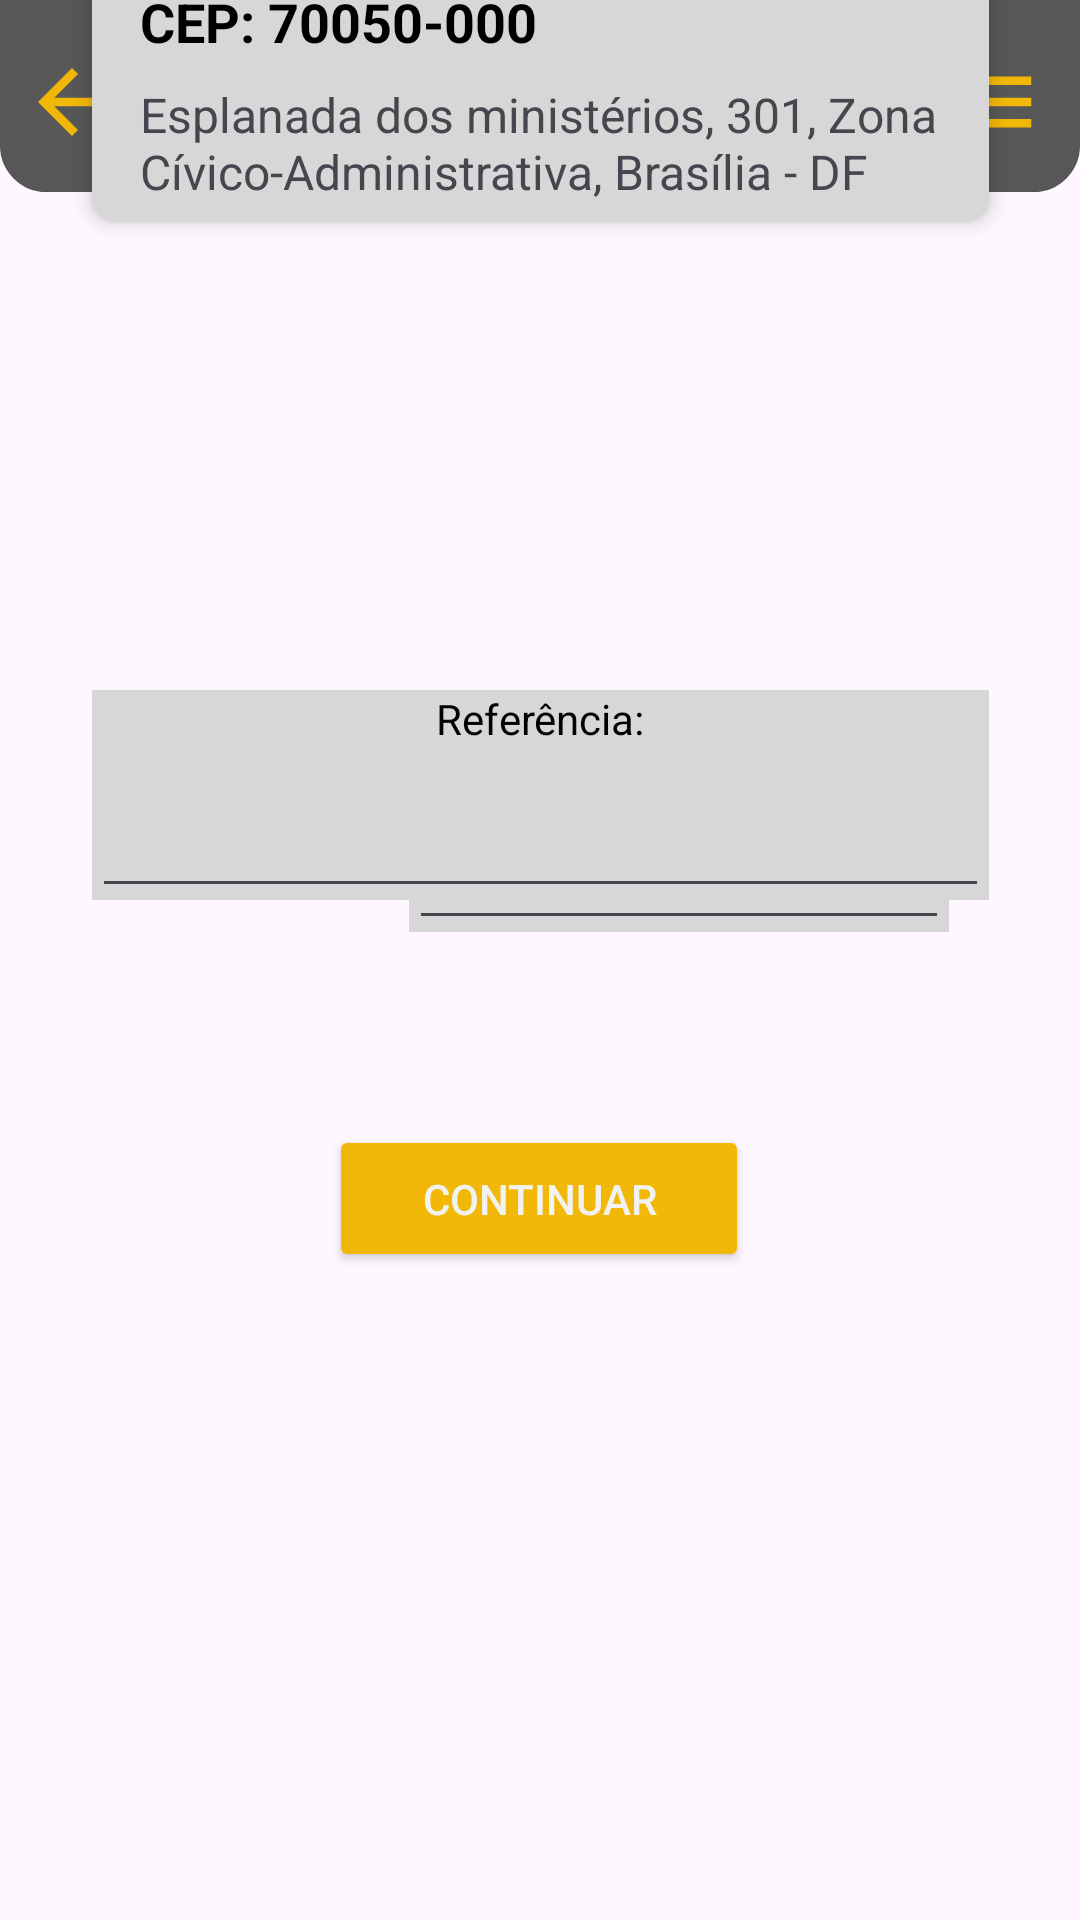

Produce the Android XML layout that renders to this screen, including the resource entries it uses.
<!-- AndroidManifest.xml: application theme Theme.CasaEmOrdem -->
<!-- res/layout/activity_info_endereco_cliente.xml -->
<?xml version="1.0" encoding="utf-8"?>
<androidx.constraintlayout.widget.ConstraintLayout xmlns:android="http://schemas.android.com/apk/res/android"
    xmlns:app="http://schemas.android.com/apk/res-auto"
    xmlns:tools="http://schemas.android.com/tools"
    android:id="@+id/main"
    android:layout_width="match_parent"
    android:layout_height="match_parent"
    tools:context=".InfoEnderecoClienteActivity">

    <include
        android:id="@+id/include"
        layout="@layout/toolbar"
        android:layout_width="match_parent"
        android:layout_height="wrap_content" />

    <TextView
        android:id="@+id/txtContrataServico2"
        android:layout_width="wrap_content"
        android:layout_height="wrap_content"
        android:layout_marginTop="93dp"
        android:layout_marginBottom="771dp"
        android:text="Contratar Serviço"
        android:textColor="#000000"
        android:textSize="20sp"
        app:layout_constraintBottom_toBottomOf="parent"
        app:layout_constraintEnd_toEndOf="parent"
        app:layout_constraintStart_toStartOf="parent"
        app:layout_constraintTop_toTopOf="parent" />

    <TextView
        android:id="@+id/txtEnderecoServico"
        android:layout_width="wrap_content"
        android:layout_height="wrap_content"
        android:layout_marginTop="46dp"
        android:layout_marginBottom="706dp"
        android:text="Endereço do serviço"
        android:textColor="#000000"
        android:textSize="16sp"
        app:layout_constraintBottom_toBottomOf="parent"
        app:layout_constraintEnd_toEndOf="parent"
        app:layout_constraintHorizontal_bias="0.5"
        app:layout_constraintStart_toStartOf="parent"
        app:layout_constraintTop_toBottomOf="@+id/txtContrataServico2" />

    <androidx.cardview.widget.CardView
        android:id="@+id/cardView"
        android:layout_width="299dp"
        android:layout_height="95dp"
        android:layout_margin="16dp"
        android:layout_marginTop="22dp"
        app:cardCornerRadius="8dp"
        app:cardElevation="4dp"
        app:cardBackgroundColor="#D7D7D7"
        app:layout_constraintEnd_toEndOf="parent"
        app:layout_constraintHorizontal_bias="0.5"
        app:layout_constraintStart_toStartOf="parent"
        app:layout_constraintTop_toBottomOf="@+id/txtEnderecoServico">


        <RelativeLayout
            android:layout_width="match_parent"
            android:layout_height="115dp"
            android:padding="16dp"
            app:layout_constraintEnd_toEndOf="parent"
            app:layout_constraintHorizontal_bias="0.5"
            app:layout_constraintStart_toStartOf="parent"
            tools:layout_editor_absoluteY="218dp">

            <TextView
                android:id="@+id/idCep"
                android:layout_width="wrap_content"
                android:layout_height="wrap_content"
                android:layout_alignParentStart="true"
                android:text="CEP: 70050-000"
                android:textColor="@color/black"
                android:textSize="18sp"
                android:textStyle="bold" />

            <ImageView
                android:id="@+id/idIconeEditarTexto"
                android:layout_width="24dp"
                android:layout_height="24dp"
                android:layout_alignParentEnd="true"
                android:contentDescription="Editar"
                app:srcCompat="@drawable/icone_editar" />

            <TextView
                android:id="@+id/idEndereco"
                android:layout_width="wrap_content"
                android:layout_height="wrap_content"
                android:layout_below="@id/idCep"
                android:layout_marginTop="8dp"
                android:text="Esplanada dos ministérios, 301, Zona Cívico-Administrativa, Brasília - DF"
                android:textSize="16sp" />
        </RelativeLayout>
    </androidx.cardview.widget.CardView>

    <androidx.constraintlayout.widget.ConstraintLayout
        android:id="@+id/constraintLayout2"
        android:layout_width="100dp"
        android:layout_height="70dp"
        android:layout_marginStart="56dp"
        android:layout_marginTop="332dp"
        android:layout_marginEnd="255dp"
        android:layout_marginBottom="459dp"
        android:background="#d7d7d7"
        android:visibility="visible"
        app:layout_constraintBottom_toBottomOf="parent"
        app:layout_constraintEnd_toEndOf="parent"
        app:layout_constraintStart_toStartOf="parent"
        app:layout_constraintTop_toTopOf="parent">

        <EditText
            android:id="@+id/editTextNumeroEndereco"
            android:layout_width="wrap_content"
            android:layout_height="48dp"
            android:layout_marginTop="53dp"
            android:layout_marginBottom="2dp"
            android:ems="10"
            android:inputType="number"
            app:layout_constraintBottom_toBottomOf="parent"
            app:layout_constraintEnd_toEndOf="parent"
            app:layout_constraintHorizontal_bias="0.0"
            app:layout_constraintStart_toStartOf="parent"
            app:layout_constraintTop_toTopOf="parent"
            app:layout_constraintVertical_bias="0.86" />

        <TextView
            android:id="@+id/idLabelNumero"
            android:layout_width="wrap_content"
            android:layout_height="wrap_content"
            android:layout_marginTop="5dp"
            android:labelFor="@id/editTextNumeroEndereco"
            android:text="Número"
            android:textColor="@color/black"
            app:layout_constraintBottom_toBottomOf="parent"
            app:layout_constraintEnd_toEndOf="parent"
            app:layout_constraintStart_toStartOf="parent"
            app:layout_constraintTop_toTopOf="parent"
            app:layout_constraintVertical_bias="0.021" />

    </androidx.constraintlayout.widget.ConstraintLayout>

    <androidx.constraintlayout.widget.ConstraintLayout
        android:id="@+id/constraintLayout3"
        android:layout_width="180dp"
        android:layout_height="70dp"
        android:background="#d7d7d7"
        android:visibility="visible"
        app:layout_constraintBottom_toBottomOf="parent"
        app:layout_constraintEnd_toEndOf="parent"
        app:layout_constraintHorizontal_bias="0.757"
        app:layout_constraintStart_toStartOf="parent"
        app:layout_constraintTop_toTopOf="parent"
        app:layout_constraintVertical_bias="0.422">

        <TextView
            android:id="@+id/idLabelCompelemento"
            android:layout_width="wrap_content"
            android:layout_height="wrap_content"
            android:layout_marginTop="5dp"
            android:labelFor="@id/editTextComplemento"
            android:text="Complemento:"
            android:textColor="@color/black"
            app:layout_constraintBottom_toBottomOf="parent"
            app:layout_constraintEnd_toEndOf="parent"
            app:layout_constraintStart_toStartOf="parent"
            app:layout_constraintTop_toTopOf="parent"
            app:layout_constraintVertical_bias="0.021" />

        <EditText
            android:id="@+id/editTextComplemento"
            android:layout_width="wrap_content"
            android:layout_height="48dp"
            android:layout_marginTop="53dp"
            android:layout_marginBottom="2dp"
            android:ems="10"
            android:inputType="text"
            app:layout_constraintBottom_toBottomOf="parent"
            app:layout_constraintEnd_toEndOf="parent"
            app:layout_constraintHorizontal_bias="0.0"
            app:layout_constraintStart_toStartOf="parent"
            app:layout_constraintTop_toTopOf="parent"
            app:layout_constraintVertical_bias="0.86" />


    </androidx.constraintlayout.widget.ConstraintLayout>

    <androidx.constraintlayout.widget.ConstraintLayout
        android:id="@+id/constraintLayout4"
        android:layout_width="299dp"
        android:layout_height="70dp"
        android:layout_marginBottom="340dp"
        android:background="#d7d7d7"
        android:visibility="visible"
        app:layout_constraintBottom_toBottomOf="parent"
        app:layout_constraintEnd_toEndOf="parent"
        app:layout_constraintStart_toStartOf="parent">


        <TextView
            android:id="@+id/idLabelReferencia"
            android:layout_width="wrap_content"
            android:layout_height="wrap_content"
            android:layout_marginBottom="51dp"
            android:text="Referência:"
            android:textColor="#000000"
            android:labelFor="@id/editTextReferencia"

            app:layout_constraintBottom_toBottomOf="parent"
            app:layout_constraintEnd_toEndOf="parent"
            app:layout_constraintHorizontal_bias="0.5"
            app:layout_constraintStart_toStartOf="parent"
            app:layout_constraintTop_toTopOf="parent" />

        <EditText
            android:id="@+id/editTextReferencia"
            android:layout_width="match_parent"
            android:layout_height="48dp"
            android:layout_marginTop="53dp"
            android:layout_marginBottom="2dp"
            android:ems="10"
            android:inputType="text"
            app:layout_constraintBottom_toBottomOf="parent"

            app:layout_constraintEnd_toEndOf="parent"
            app:layout_constraintHorizontal_bias="0.0"
            app:layout_constraintStart_toStartOf="parent"
            app:layout_constraintTop_toTopOf="parent"
            app:layout_constraintVertical_bias="0.86" />

    </androidx.constraintlayout.widget.ConstraintLayout>

    <Button
        android:id="@+id/idEnderecoBotaoAvancar"
        android:layout_width="140dp"
        android:layout_height="49dp"
        android:layout_marginBottom="216dp"
        android:backgroundTint="#F2B807"
        android:text="Continuar"
        android:textColor="#f2f2f2"
        app:layout_constraintBottom_toBottomOf="parent"
        app:layout_constraintEnd_toEndOf="parent"
        app:layout_constraintHorizontal_bias="0.498"
        app:layout_constraintStart_toStartOf="parent"
        app:layout_constraintTop_toBottomOf="@+id/constraintLayout4"
        app:layout_constraintVertical_bias="1.0"
        android:onClick="ConfirmarServico"/>


</androidx.constraintlayout.widget.ConstraintLayout>
<!-- res/layout/toolbar.xml (included above) -->
<?xml version="1.0" encoding="utf-8"?>
<RelativeLayout xmlns:android="http://schemas.android.com/apk/res/android"
    xmlns:app="http://schemas.android.com/apk/res-auto"
    android:layout_width="match_parent"
    android:layout_height="wrap_content"
    xmlns:tools="http://schemas.android.com/tools"
    android:backgroundTint="@color/cinzaPadrao"
    android:background="@drawable/inferior_arredondada"
    android:padding="7dp"
    tools:context=".backToolbar">

    <ImageView
        android:id="@+id/icone_voltar"
        android:layout_width="wrap_content"
        android:layout_height="wrap_content"
        android:layout_marginTop="10dp"
        android:src="@drawable/baseline_arrow_back_24"
        android:onClick="RetornarPaginaInicial"/>

    <ImageView
        android:id="@+id/icone_logo"
        android:layout_width="70dp"
        android:layout_height="50dp"
        android:layout_centerHorizontal="true"
        app:srcCompat="@drawable/casa_em_ordem_logo_photoroom_branco_superior"
        android:onClick="RetornarPaginaInicial"/>

    <ImageView
        android:id="@+id/icone_menu"
        android:layout_width="wrap_content"
        android:layout_height="wrap_content"
        android:layout_alignParentEnd="true"
        android:layout_marginTop="10dp"
        android:layout_marginEnd="5dp"
        android:src="@drawable/baseline_menu_24" />


</RelativeLayout>
<!-- resources referenced by this layout -->
<resources>
  <color name="black">#FF000000</color>
  <color name="cinzaPadrao">#575757</color>
  <!-- drawable baseline_arrow_back_24 (drawable) -->
  <vector xmlns:android="http://schemas.android.com/apk/res/android" android:autoMirrored="true" android:height="34dp" android:tint="#F2B807" android:viewportHeight="24" android:viewportWidth="24" android:width="34dp">
        
      <path android:fillColor="@android:color/white" android:pathData="M20,11H7.83l5.59,-5.59L12,4l-8,8 8,8 1.41,-1.41L7.83,13H20v-2z"/>
      
  </vector>
  <!-- drawable baseline_menu_24 (drawable) -->
  <vector xmlns:android="http://schemas.android.com/apk/res/android" android:height="34dp" android:tint="#F2B807" android:viewportHeight="24" android:viewportWidth="24" android:width="34dp">
        
      <path android:fillColor="@android:color/white" android:pathData="M3,18h18v-2L3,16v2zM3,13h18v-2L3,11v2zM3,6v2h18L21,6L3,6z"/>
      
  </vector>
  <!-- drawable casa_em_ordem_logo_photoroom_branco_superior: png bitmap (drawable, 57701 bytes) -->
  <!-- drawable inferior_arredondada (drawable) -->
  <?xml version="1.0" encoding="utf-8"?>
  <shape xmlns:android="http://schemas.android.com/apk/res/android">
      <solid android:color="#DEDEDE"/>
  
      <corners
          android:topLeftRadius="0dp"
          android:topRightRadius="0dp"
          android:bottomLeftRadius="15dp"
          android:bottomRightRadius="15dp"
          />
  
      <stroke
          android:width="1dp"/>
  </shape>
  <style name="Theme.CasaEmOrdem" parent="Base.Theme.CasaEmOrdem" />
  <style name="Base.Theme.CasaEmOrdem" parent="Theme.Material3.DayNight.NoActionBar">
          <item name="android:statusBarColor">@color/cinzaPadrao</item>
          
          
      </style>
</resources>
